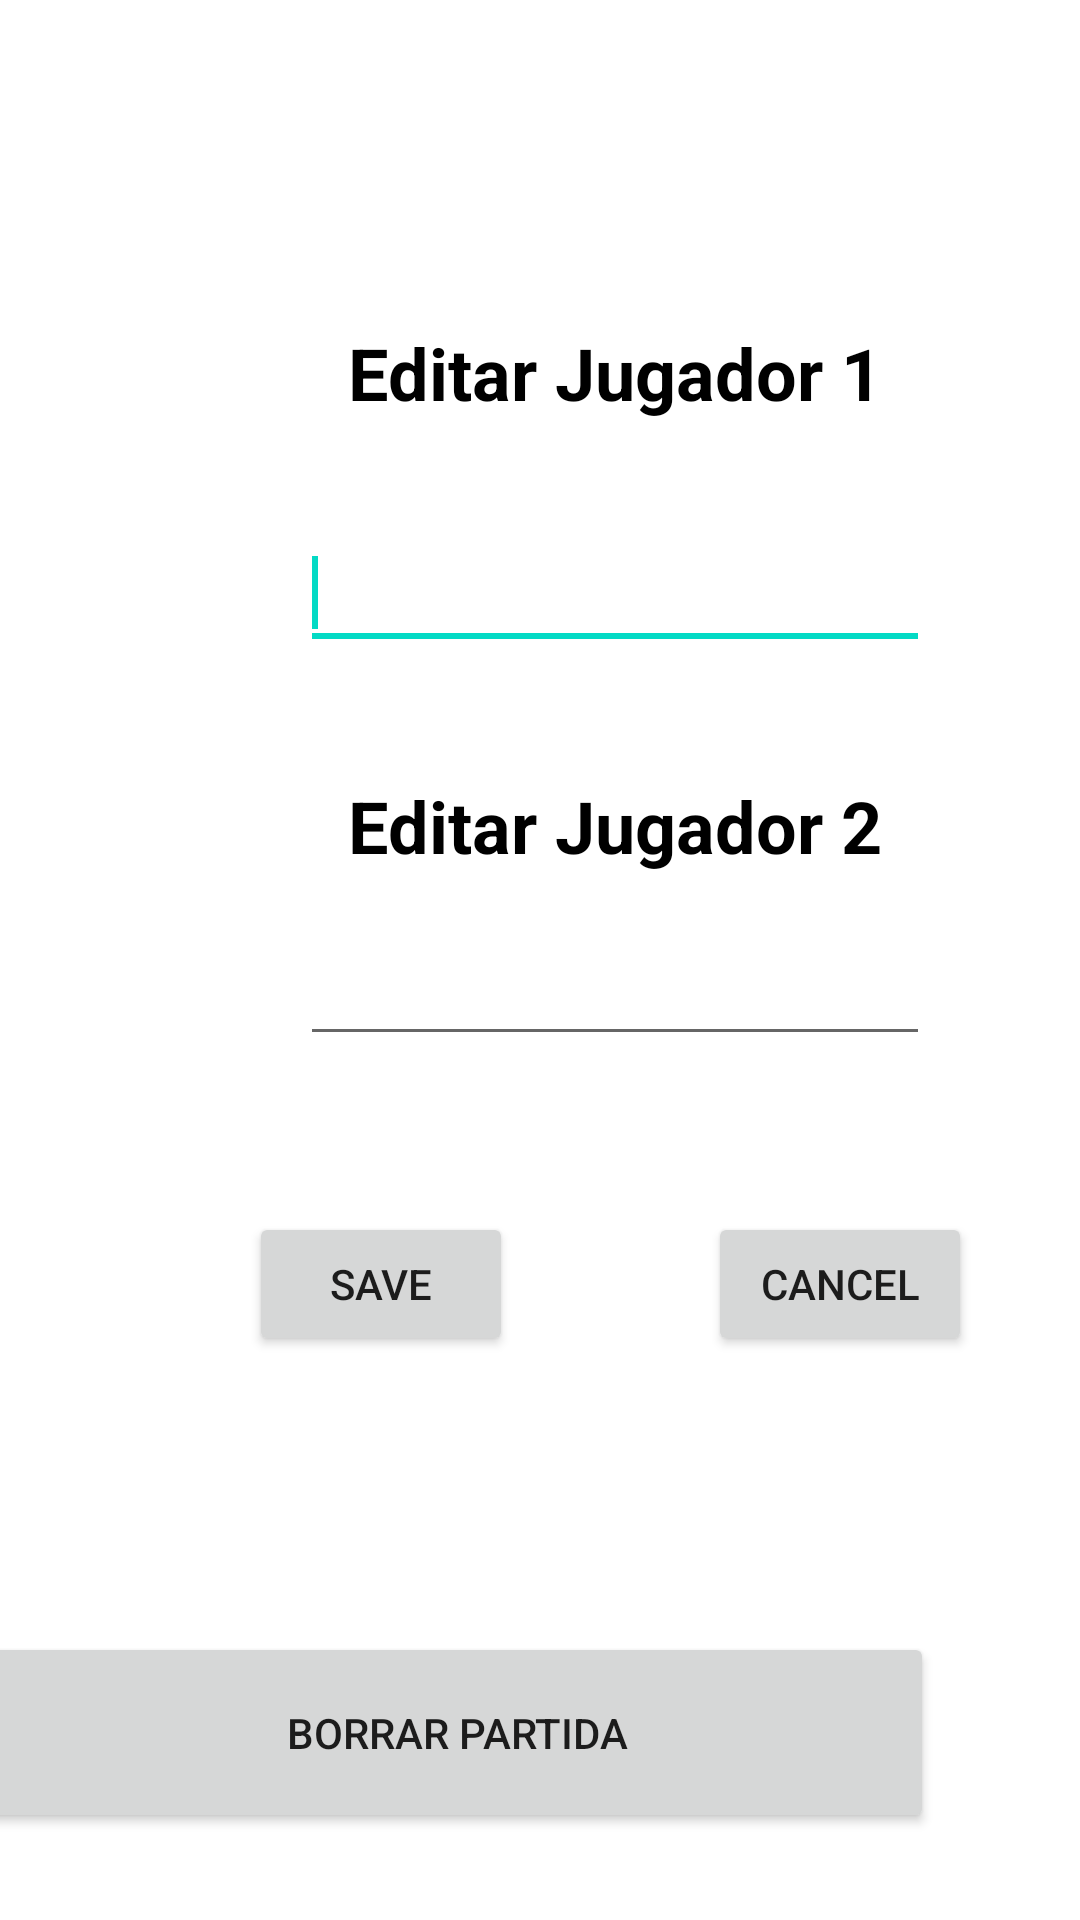

Produce the Android XML layout that renders to this screen, including the resource entries it uses.
<!-- AndroidManifest.xml: application theme Theme.Deportes -->
<!-- res/layout/activity_display.xml -->
<?xml version="1.0" encoding="utf-8"?>
<androidx.constraintlayout.widget.ConstraintLayout
    xmlns:android="http://schemas.android.com/apk/res/android"
    xmlns:app="http://schemas.android.com/apk/res-auto"
    xmlns:tools="http://schemas.android.com/tools"
    android:id="@+id/main"
    android:layout_width="match_parent"
    android:layout_height="match_parent"
    tools:context=".PanelControl.DisplayActivity">

    <EditText
        android:id="@+id/jugador1"
        android:layout_width="wrap_content"
        android:layout_height="wrap_content"
        android:layout_marginStart="100dp"
        android:layout_marginTop="172dp"
        android:ems="10"
        android:hint="@string/edit_Jugador1"
        android:minHeight="48dp"
        app:layout_constraintStart_toStartOf="parent"
        app:layout_constraintTop_toTopOf="parent">

        <requestFocus />
    </EditText>

    <EditText
        android:id="@+id/jugador2"
        android:layout_width="wrap_content"
        android:layout_height="wrap_content"
        android:layout_marginStart="100dp"
        android:layout_marginTop="304dp"
        android:ems="10"
        android:hint="@string/edit_Jugador2"
        android:minHeight="48dp"
        app:layout_constraintStart_toStartOf="parent"
        app:layout_constraintTop_toTopOf="parent" />

    <requestFocus />


    <Button
        android:id="@+id/buttonSave"
        android:layout_width="wrap_content"
        android:layout_height="wrap_content"
        android:layout_marginStart="80dp"
        android:layout_marginTop="404dp"
        android:layout_marginEnd="36dp"
        android:onClick="save"
        android:text="@string/button_save"
        app:layout_constraintEnd_toStartOf="@+id/buttonCancel"
        app:layout_constraintHorizontal_bias="0.093"
        app:layout_constraintStart_toStartOf="parent"
        app:layout_constraintTop_toTopOf="parent" />

    <Button
        android:id="@+id/buttonCancel"
        android:layout_width="wrap_content"
        android:layout_height="wrap_content"
        android:layout_marginStart="236dp"
        android:layout_marginTop="404dp"
        android:layout_marginEnd="80dp"
        android:onClick="cancel"
        android:text="@string/button_cancel"
        app:layout_constraintEnd_toEndOf="parent"
        app:layout_constraintHorizontal_bias="0.0"
        app:layout_constraintStart_toStartOf="parent"
        app:layout_constraintTop_toTopOf="parent" />

    <Button
        android:id="@+id/buttonBorrar"
        android:layout_width="318dp"
        android:layout_height="67dp"
        android:layout_marginStart="44dp"
        android:layout_marginTop="544dp"
        android:layout_marginEnd="49dp"
        android:onClick="borrar"
        android:text="@string/button_borrar"
        app:layout_constraintEnd_toEndOf="parent"
        app:layout_constraintHorizontal_bias="1.0"
        app:layout_constraintStart_toStartOf="parent"
        app:layout_constraintTop_toTopOf="parent" />

    <TextView
        android:id="@+id/textView4"
        android:layout_width="wrap_content"
        android:layout_height="wrap_content"
        android:layout_marginStart="116dp"
        android:layout_marginTop="108dp"
        android:text="Editar Jugador 1"
        android:textColor="@android:color/black"
        android:textSize="24sp"
        android:textStyle="bold"
        app:layout_constraintStart_toStartOf="parent"
        app:layout_constraintTop_toTopOf="parent" />

    <TextView
        android:id="@+id/textView5"
        android:layout_width="wrap_content"
        android:layout_height="wrap_content"
        android:layout_marginStart="116dp"
        android:layout_marginTop="39dp"
        android:text="Editar Jugador 2"
        android:textColor="@android:color/black"
        android:textSize="24sp"
        android:textStyle="bold"
        app:layout_constraintStart_toStartOf="parent"
        app:layout_constraintTop_toBottomOf="@+id/jugador1" />


</androidx.constraintlayout.widget.ConstraintLayout>
<!-- resources referenced by this layout -->
<resources>
  <string name="button_borrar">Borrar Partida</string>
  <string name="button_cancel">Cancel</string>
  <string name="button_save">Save</string>
  <string name="edit_Jugador1"> </string>
  <string name="edit_Jugador2"> </string>
  <style name="Theme.Deportes" parent="Theme.MaterialComponents.Light.NoActionBar">
          
          <item name="colorPrimary">@color/purple_500</item>
          <item name="colorPrimaryVariant">@color/purple_700</item>
          <item name="colorOnPrimary">@color/white</item>
          
          <item name="colorSecondary">@color/teal_200</item>
          <item name="colorSecondaryVariant">@color/teal_700</item>
          <item name="colorOnSecondary">@color/black</item>
          
          <item name="android:statusBarColor">?attr/colorPrimaryVariant</item>
          
      </style>
  <!-- not gathered from this repository: default colours our renderer supplied (Android Studio template values) -->
  <color name="purple_500">#FF6200EE</color>
  <color name="purple_700">#FF3700B3</color>
  <color name="teal_200">#FF03DAC5</color>
  <color name="teal_700">#FF018786</color>
  <color name="black">#FF000000</color>
  <color name="white">#FFFFFFFF</color>
</resources>
